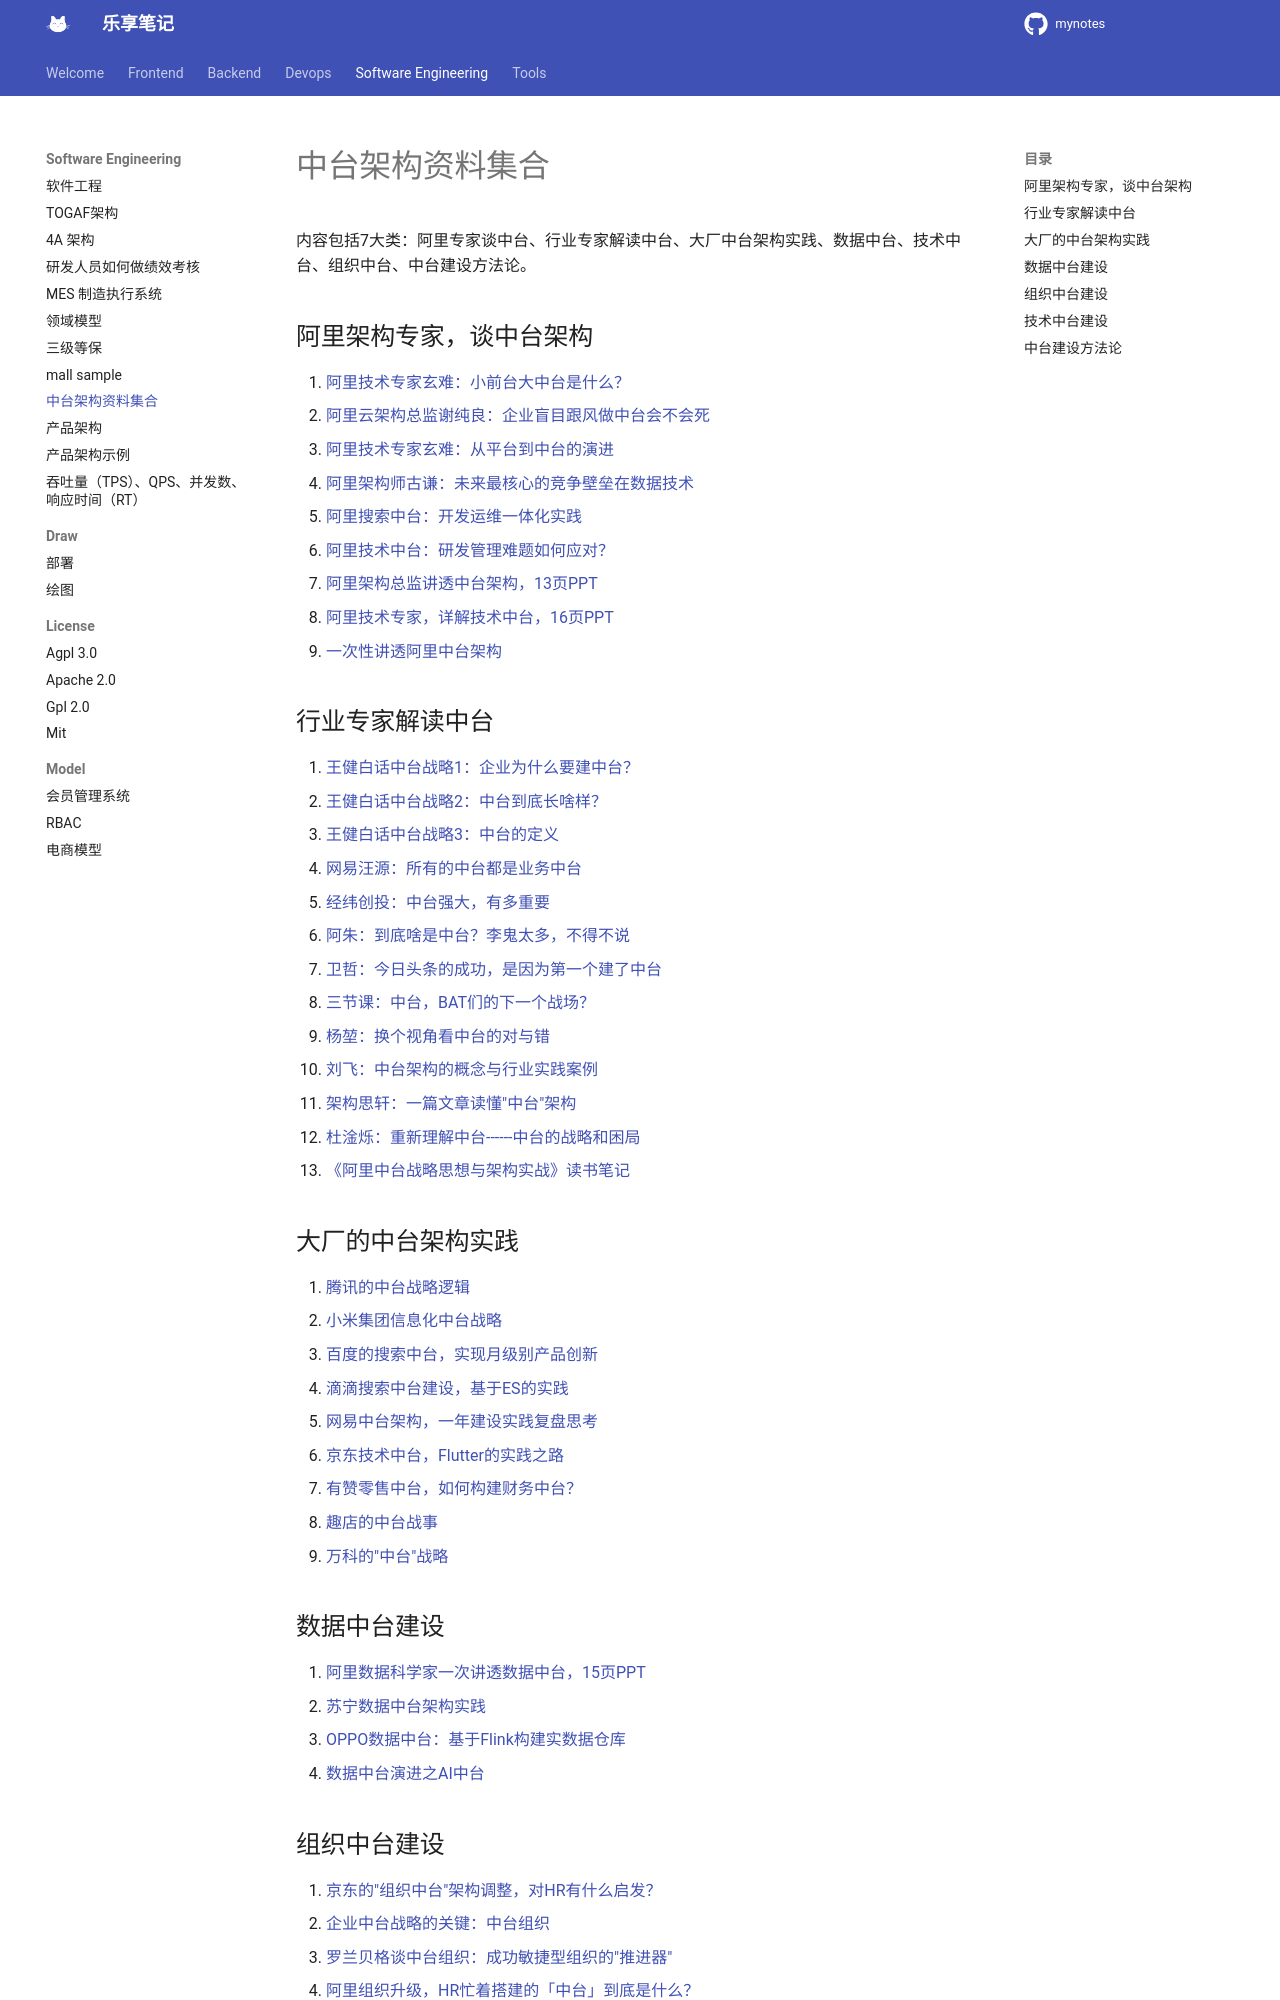

repository: jesshaw/mynotes · page: v1.3/SoftwareEngineering/middel-officel-arch-article-collection/index.html · generator: mkdocs

# 中台架构资料集合

 内容包括7大类：阿里专家谈中台、行业专家解读中台、大厂中台架构实践、数据中台、技术中台、组织中台、中台建设方法论。

## 阿里架构专家，谈中台架构

1. [阿里技术专家玄难：小前台大中台是什么？](https://mp.weixin.qq.com/s?__biz=MTMwNDMwODQ0MQ==&mid=2652848508&idx=1&sn=a2c6d91211e512142e64e3ca660e4789&scene=21#wechat_redirect)
1. [阿里云架构总监谢纯良：企业盲目跟风做中台会不会死](https://mp.weixin.qq.com/s?__biz=MjM5MDE0Mjc4MA==&mid=2651017963&idx=2&sn=01a8a4858a57ccc9826a3106034c9743&scene=21#wechat_redirect)
1. [阿里技术专家玄难：从平台到中台的演进](https://mp.weixin.qq.com/s?__biz=MzIzOTU0NTQ0MA==&mid=2247483732&idx=1&sn=f58830134bbd89bfcebd28737355f548&scene=21#wechat_redirect)
1. [阿里架构师古谦：未来最核心的竞争壁垒在数据技术](https://mp.weixin.qq.com/s?__biz=MjM5NjAzMjM4MA==&mid=2651060661&idx=1&sn=98b75891b7ee29fe0a0bd2a007495d81&scene=21#wechat_redirect)
1. [阿里搜索中台：开发运维一体化实践](https://mp.weixin.qq.com/s?__biz=MzIzOTU0NTQ0MA==&mid=2247487947&idx=1&sn=18248b5048c49067e89daea0c7dbe1cc&scene=21#wechat_redirect)
1. [阿里技术中台：研发管理难题如何应对？](https://mp.weixin.qq.com/s?__biz=MzAxNDU0MTE0OA==&mid=2661006836&idx=1&sn=e883f532e3adf0e1e10902f5869276e1&scene=21#wechat_redirect)
1. [阿里架构总监讲透中台架构，13页PPT](http://mp.weixin.qq.com/s?__biz=MzA5MjE3NDQ1Mw==&mid=2649703259&idx=1&sn=679ec8422bb601bd5438ff1cdd9f49e8&chksm=886ac241bf1d4b57ba1a9c9f5fcebfc6d18b8014f464ea6ffa0051aa9639fd456f1b001d0f43&scene=21#wechat_redirect)
1. [阿里技术专家，详解技术中台，16页PPT](http://mp.weixin.qq.com/s?__biz=MzA5MjE3NDQ1Mw==&mid=2649703381&idx=1&sn=34d95dd372b696a10cd42e8e74a5ef63&chksm=886ac2cfbf1d4bd9d246f755748e283dba3a7a41127bb32c633c5be23915fcab52a9a584dee0&scene=21#wechat_redirect)
1. [一次性讲透阿里中台架构](http://www.uml.org.cn/zjjs/201911134.asp)

## 行业专家解读中台

1. [王健白话中台战略1：企业为什么要建中台？](https://mp.weixin.qq.com/s?__biz=MjM5MDk5OTA0NA==&mid=2649973730&idx=1&sn=ac12bb88f6f132c915e14ae5eab18523&scene=21#wechat_redirect)
1. [王健白话中台战略2：中台到底长啥样？](https://mp.weixin.qq.com/s?__biz=MjM5MDk5OTA0NA==&mid=2649973735&idx=1&sn=2388dd1c681aeae590d1e4edea747eda&scene=21#wechat_redirect)
1. [王健白话中台战略3：中台的定义](https://mp.weixin.qq.com/s?__biz=MjM5MDk5OTA0NA==&mid=2649973750&idx=1&sn=a379e3722d78a9b3a87e0a8b12b1d985&scene=21#wechat_redirect)
1. [网易汪源：所有的中台都是业务中台](https://mp.weixin.qq.com/s?__biz=MzIwNjg0NjU4OQ==&mid=2247483675&idx=1&sn=1160f90ab8ebfa9aea841aa1adba1de8&scene=21#wechat_redirect)
1. [经纬创投：中台强大，有多重要](https://mp.weixin.qq.com/s?__biz=MzA3ODk5OTEzOA==&mid=2962124560&idx=1&sn=3eca09f64e18c218da5cbc1a6b650377&scene=21#wechat_redirect)
1. [阿朱：到底啥是中台？李鬼太多，不得不说](https://mp.weixin.qq.com/s?__biz=MjM5Njk2Mzg0MQ==&mid=2651073567&idx=1&sn=c0d33824986feee195bc81c07f671920&scene=21#wechat_redirect)
1. [卫哲：今日头条的成功，是因为第一个建了中台](https://mp.weixin.qq.com/s?__biz=MzI0OTU4MTM3NQ==&mid=2247487973&idx=1&sn=da712c4110327533fed0721aa0f6e621&scene=21#wechat_redirect)
1. [三节课：中台，BAT们的下一个战场？](https://mp.weixin.qq.com/s?__biz=MzI2NTY4MDg1NA==&mid=2247498765&idx=1&sn=fe679c3a69dfa727e2f83ec8eecc3046&scene=21#wechat_redirect)
1. [杨堃：换个视角看中台的对与错](https://mp.weixin.qq.com/s?__biz=MzIzMTc3NTA2NQ==&mid=2247484161&idx=1&sn=baf956afdbaf14607d6616dcec4ed026&scene=21#wechat_redirect)
1. [刘飞：中台架构的概念与行业实践案例](https://mp.weixin.qq.com/s?__biz=MjM5NDkyNTUzOA==&mid=2657923063&idx=1&sn=b88ffa20186339b783d688d0e2fcaef7&scene=21#wechat_redirect)
1. [架构思轩：一篇文章读懂"中台"架构](https://mp.weixin.qq.com/s?__biz=MzU2NjY3NjE3MA==&mid=2247483664&idx=1&sn=985983ebf5db604667d161acd56371be&scene=21#wechat_redirect)
1. [杜淦烁：重新理解中台------中台的战略和困局](https://mp.weixin.qq.com/s?__biz=MzA3MDI0NDg1Mg==&mid=2247483666&idx=1&sn=90b7651e6297c89bb9b73e0f7afb5f44&scene=21#wechat_redirect)
1. [《阿里中台战略思想与架构实战》读书笔记](https://mp.weixin.qq.com/s?__biz=MzI4OTU3ODk3NQ==&mid=2247485104&idx=1&sn=ef92c72469ab75f84cd557ec37517555&scene=21#wechat_redirect)

## 大厂的中台架构实践

1. [腾讯的中台战略逻辑](https://mp.weixin.qq.com/s?__biz=MzA3NjgzODMzNQ==&mid=2648989259&idx=1&sn=617bc27dabddeca97763c4a65180cf79&scene=21#wechat_redirect)
1. [小米集团信息化中台战略](https://mp.weixin.qq.com/s?__biz=MzA5MTM4NDQzOQ==&mid=2721793431&idx=1&sn=28583f3fd344c2a914a142415ac457fe&scene=21#wechat_redirect)
1. [百度的搜索中台，实现月级别产品创新](https://mp.weixin.qq.com/s?__biz=MzU1NDA4NjU2MA==&mid=2247496493&idx=1&sn=a6b220ae51ec614428d7bc2a2b8b4b8a&scene=21#wechat_redirect)
1. [滴滴搜索中台](https://mp.weixin.qq.com/s?__biz=MzU1NDA4NjU2MA==&mid=2247496531&idx=2&sn=1e338547977cfb942bea70612afd52af&scene=21#wechat_redirect)[建设，基于ES](https://mp.weixin.qq.com/s?__biz=MzU1NDA4NjU2MA==&mid=2247496531&idx=2&sn=1e338547977cfb942bea70612afd52af&scene=21#wechat_redirect)[的实践](https://mp.weixin.qq.com/s?__biz=MzU1NDA4NjU2MA==&mid=2247496531&idx=2&sn=1e338547977cfb942bea70612afd52af&scene=21#wechat_redirect)
1. [网易中台架构，一年建设实践复盘思考](https://mp.weixin.qq.com/s?__biz=MjM5MDE0Mjc4MA==&mid=2651018810&idx=1&sn=fc01c615b762c8318147bbe6bd27b077&scene=21#wechat_redirect)
1. [京东技术中台，Flutter的实践之路](https://mp.weixin.qq.com/s?__biz=MzUxMzcxMzE5Ng==&mid=2247492360&idx=1&sn=126211beb5fd60293ea9ab5bde6acb3e&scene=21#wechat_redirect)
1. [有赞零售中台，如何构建财务中台？](http://mp.weixin.qq.com/s?__biz=MzA5MjE3NDQ1Mw==&mid=2649703529&idx=1&sn=56d7f7bcb0877191e4e544957b3eed1a&chksm=886ac573bf1d4c6503ef82e364e352c441e45fdb93854fb89f6ca8a66fc0284b54b3bb76d31a&scene=21#wechat_redirect)
1. [趣店的中台战事](https://mp.weixin.qq.com/s?__biz=MzUzMDUxMDgzMw==&mid=2247485931&idx=1&sn=821e39899c3155943e7578811b752294&scene=21#wechat_redirect)
1. [万科的"中台"战略](https://mp.weixin.qq.com/s?__biz=MzU0MjA5MDM2MA==&mid=2247484509&idx=1&sn=189dee61dc8c208b6c8520451baa50fd&scene=21#wechat_redirect)

## 数据中台建设

1. [阿里数据科学家一次讲透数据中台，15页PPT](http://mp.weixin.qq.com/s?__biz=MzA5MjE3NDQ1Mw==&mid=2649703337&idx=1&sn=03d77028613b42767c48fcc58b08afcc&chksm=886ac2b3bf1d4ba5c0d2eddc2c0a62bff8b074f16822ad0c6937ee00f64554e37d41ce812dfd&scene=21#wechat_redirect)
1. [苏宁数据中台架构实践](https://mp.weixin.qq.com/s?__biz=MjM5NTk5Mjc4Mg==&mid=2655171309&idx=1&sn=32923edd1bdd83d7406125400eb82f60&scene=21#wechat_redirect)
1. [OPPO数据中台：基于Flink构建实数据仓库](https://mp.weixin.qq.com/s?__biz=MzU1NDA4NjU2MA==&mid=2247496453&idx=1&sn=99f9e3b6b1fc6afd5259f1bf87f8a6d0&scene=21#wechat_redirect)
1. [数据中台演进之AI中台](https://mp.weixin.qq.com/s?__biz=MjM5MjY3OTgwMA==&mid=2652463676&idx=1&sn=30392e0d8998206d0975ee76c5d873dc&scene=21#wechat_redirect)
